Dataset: data3 (GitHub, TylerLababidi/ASaAI). Classes: mild demented, moderate demented, non demented, very mild demented.

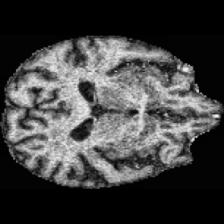
Label: very mild demented

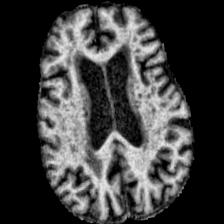
Label: mild demented

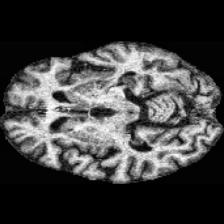
Label: mild demented

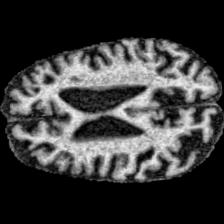
Label: moderate demented

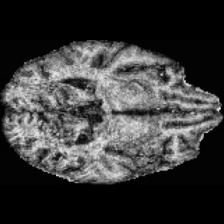
Label: very mild demented

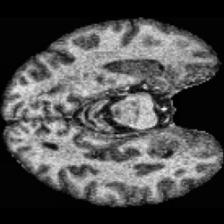
Label: non demented
